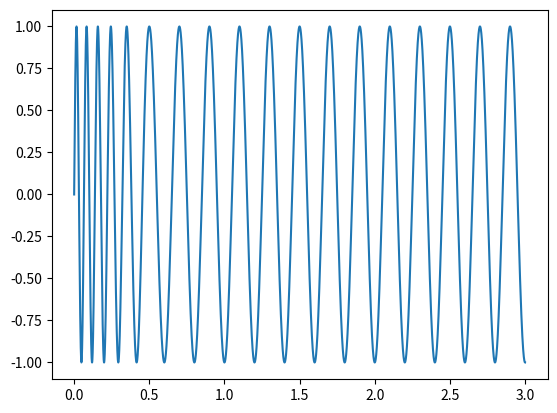

Here is the Python script that generated this plot:
from math import pi, sin, log, exp
import matplotlib.pyplot as plt
import numpy as np

def chirp(t, f0, f1, slope, interval, phase_end):
    if t > interval:
        func = f1*t
        return np.sin(2*np.pi*func + phase_end)
    else:
        func = slope*t**2/2+f0*t
        return np.sin(2*np.pi*func)

# for a visually useful example, take:
timeLength = 3
interval = 0.5 # seconds
fs = 44100 # sampling rates
t = np.arange(0, timeLength, 1.0/fs)
f1 = 5
f0 = 16

slope = (f1-f0)/interval
phase_end = -2 * np.pi * (f0 + f1) / 2 * interval

chirp_out = [chirp(x, f0, f1, slope, interval, phase_end) for x in t]

plt.plot(t,chirp_out)
plt.savefig('test3.png') 